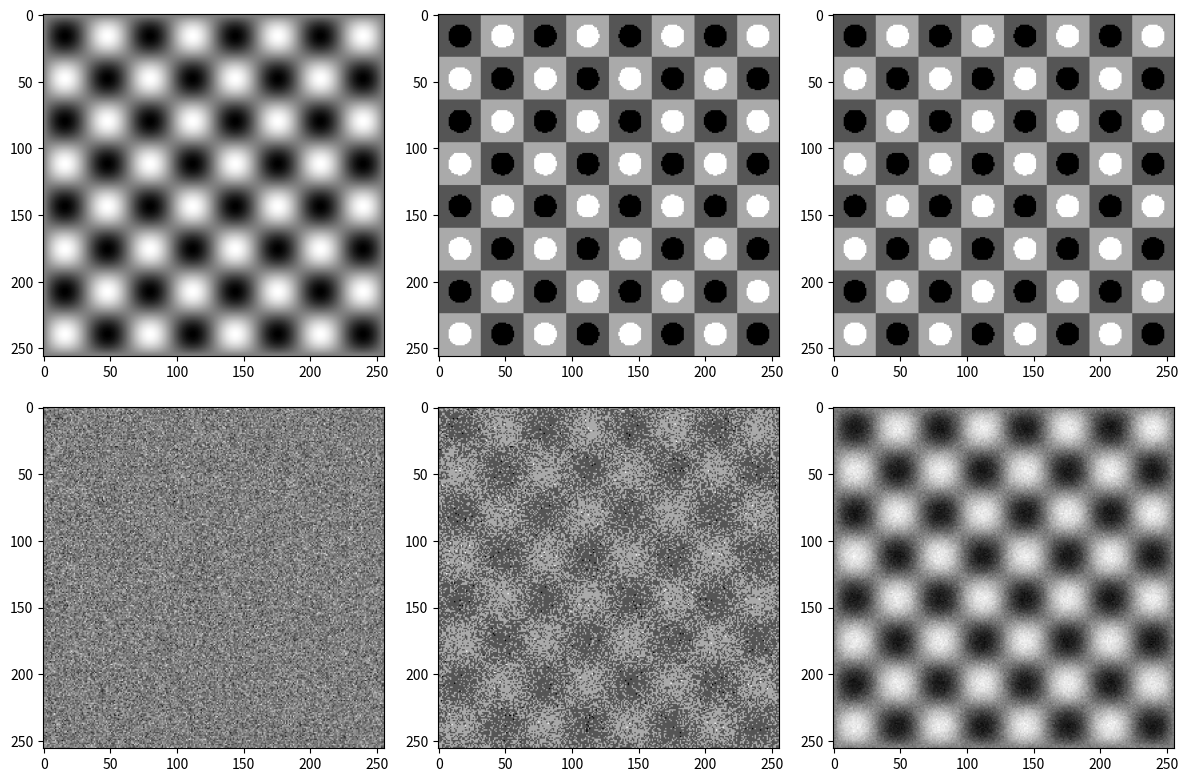

Reproduce this figure in Python.
import numpy as np
import matplotlib.pyplot as plt

depth = 2
drange = (-1, 1)
resolution = 256
n_iter = 256
N = np.power(2, depth) - 1

prober = np.linspace(0, 8*np.pi, resolution)
prober = np.sin(prober)

perfect_image = prober[:, np.newaxis] * prober[np.newaxis, :]

n_matrix = np.zeros(perfect_image.shape)
o_matrix = np.zeros(perfect_image.shape)

for i in range(n_iter):
    noise = np.random.normal(0, 1, perfect_image.shape)
    n_image = perfect_image + noise
    o_image = np.copy(perfect_image)

    n_image -= np.min(n_image)
    n_image /= np.max(n_image)
    n_image = np.clip(n_image, 0, 1)
    n_dimg = np.rint(n_image * N)

    o_image -= np.min(o_image)
    o_image /= np.max(o_image)
    o_image = np.clip(o_image, 0, 1)
    o_dimg = np.rint(o_image * N)

    n_matrix += n_dimg
    o_matrix += o_dimg

fig, ax = plt.subplots(2, 3, figsize=(12, 8))

ax[0, 0].imshow(perfect_image, cmap='binary')
ax[1, 0].imshow(noise, cmap='binary')

ax[0, 1].imshow(o_dimg, cmap='binary')
ax[1, 1].imshow(n_dimg, cmap='binary')

ax[0, 2].imshow(o_matrix, cmap='binary')
ax[1, 2].imshow(n_matrix, cmap='binary')

print(np.min(o_matrix), np.max(o_matrix), np.min(n_matrix), np.max(n_matrix))

plt.tight_layout()
plt.savefig('task.png')

# Lepiej odwzorowany jest obraz w wersji zaszumionej (mimo niewielkiej głębi obrazu),
#
